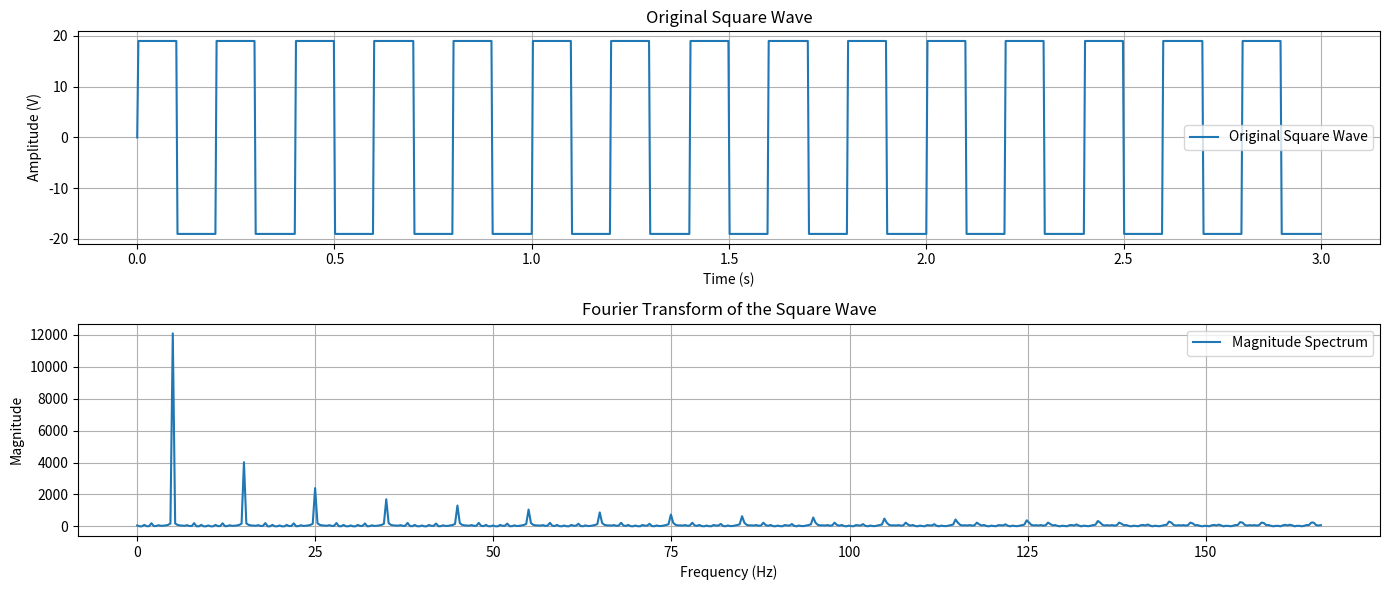
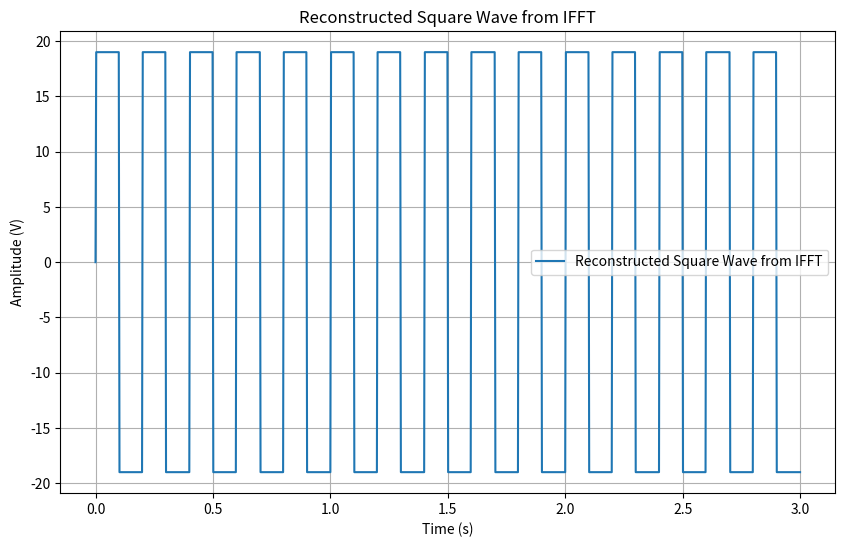

Here is the Python script that generated these plots, in order:
import numpy as np
import matplotlib.pyplot as plt

# Parameters
frequency = 5  # Hz
amplitude = 19  # Volts
time_interval = (0, 3)  # seconds

# Time vector
t = np.linspace(time_interval[0], time_interval[1], 1000)

# Generate the square wave
g_t = amplitude * np.sign(np.sin(2 * np.pi * frequency * t))

# Perform the FFT
g_fft = np.fft.fft(g_t)
freqs = np.fft.fftfreq(len(t), t[1] - t[0])  # Frequency axis

# Perform the inverse FFT
g_t_reconstructed = np.fft.ifft(g_fft)

# Plot the original square wave
plt.figure(figsize=(14, 6))
plt.subplot(2, 1, 1)
plt.plot(t, g_t, label='Original Square Wave')
plt.title('Original Square Wave')
plt.xlabel('Time (s)')
plt.ylabel('Amplitude (V)')
plt.grid(True)
plt.legend()

# Plot the FFT result
plt.subplot(2, 1, 2)
plt.plot(freqs[:len(freqs)//2], np.abs(g_fft[:len(freqs)//2]), label='Magnitude Spectrum')
plt.title('Fourier Transform of the Square Wave')
plt.xlabel('Frequency (Hz)')
plt.ylabel('Magnitude')
plt.grid(True)
plt.legend()
plt.tight_layout()
plt.show()

# Plot the reconstructed time-domain signal from IFFT
plt.figure(figsize=(10, 6))
plt.plot(t, g_t_reconstructed.real, label='Reconstructed Square Wave from IFFT')
plt.title('Reconstructed Square Wave from IFFT')
plt.xlabel('Time (s)')
plt.ylabel('Amplitude (V)')
plt.grid(True)
plt.legend()
plt.show()
